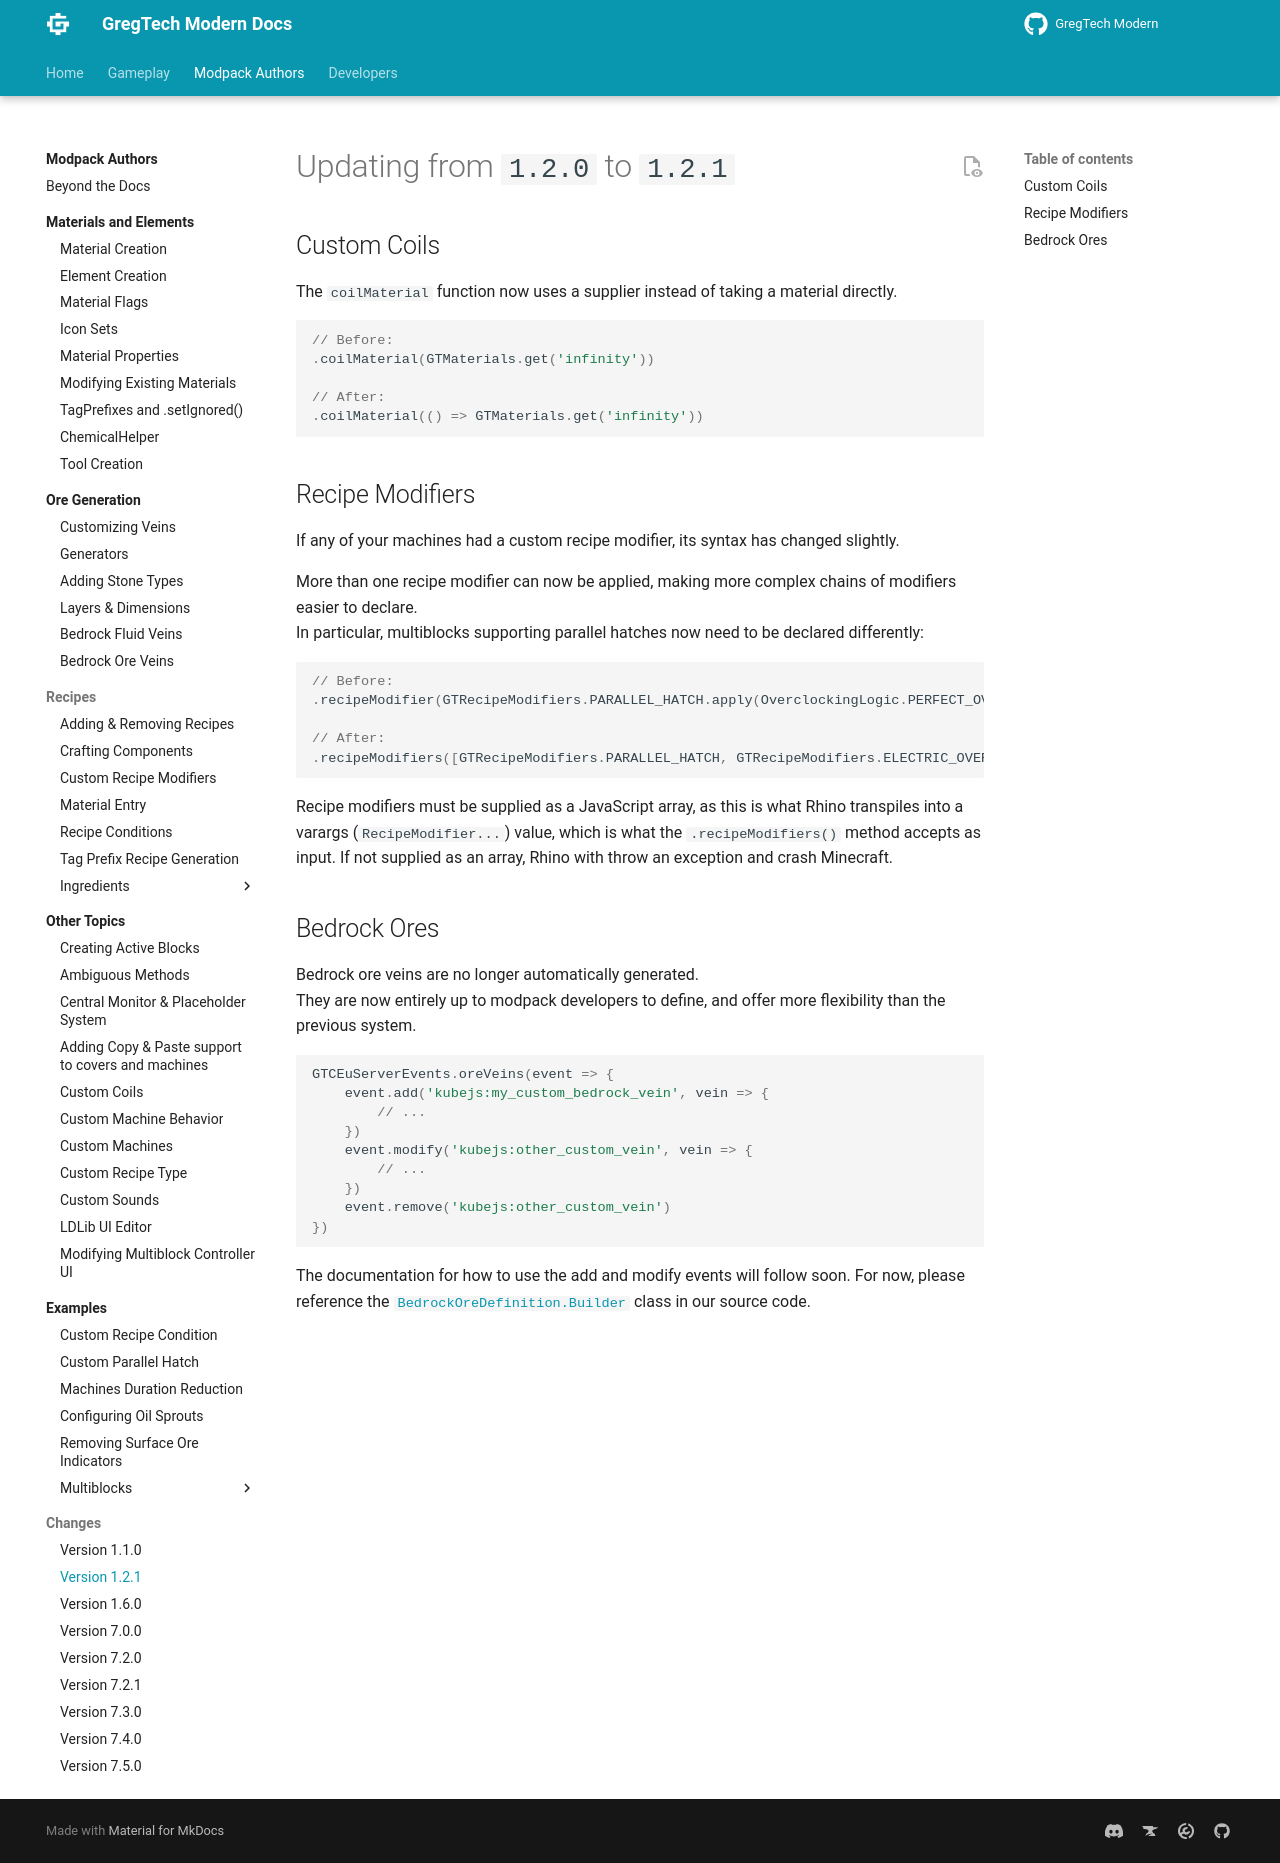

repository: randomusert-s-mods/gregtech-ceu-modern · page: 1.21/Modpacks/Changes/v1.2.1/index.html · generator: mkdocs

---
title: "Version 1.2.1"
---


# Updating from `1.2.0` to `1.2.1`


## Custom Coils

The `coilMaterial` function now uses a supplier instead of taking a material directly.

```js
// Before:
.coilMaterial(GTMaterials.get('infinity'))

// After:
.coilMaterial(() => GTMaterials.get('infinity'))
```


## Recipe Modifiers

If any of your machines had a custom recipe modifier, its syntax has changed slightly.

More than one recipe modifier can now be applied, making more complex chains of modifiers easier to declare.  
In particular, multiblocks supporting parallel hatches now need to be declared differently:

```js
// Before:
.recipeModifier(GTRecipeModifiers.PARALLEL_HATCH.apply(OverclockingLogic.PERFECT_OVERCLOCK, GTRecipeModifiers.ELECTRIC_OVERCLOCK))

// After:
.recipeModifiers([GTRecipeModifiers.PARALLEL_HATCH, GTRecipeModifiers.ELECTRIC_OVERCLOCK.apply(OverclockingLogic.PERFECT_OVERCLOCK)])
```
Recipe modifiers must be supplied as a JavaScript array, as this is what Rhino transpiles into a varargs (```RecipeModifier...```) value, which is what the ```.recipeModifiers()``` method accepts as input. If not supplied as an array, Rhino with throw an exception and crash Minecraft.

## Bedrock Ores

Bedrock ore veins are no longer automatically generated.  
They are now entirely up to modpack developers to define, and offer more flexibility than the previous system.


```js
GTCEuServerEvents.oreVeins(event => {
    event.add('kubejs:my_custom_bedrock_vein', vein => {
        // ...
    })
    event.modify('kubejs:other_custom_vein', vein => {
        // ...
    })
    event.remove('kubejs:other_custom_vein')
})
```

The documentation for how to use the add and modify events will follow soon.
For now, please reference the [`BedrockOreDefinition.Builder`](https://github.com/GregTechCEu/GregTech-Modern/blob/1.20.1/src/main/java/com/gregtechceu/gtceu/api/data/worldgen/bedrockore/BedrockOreDefinition.java#L117) class in our source code.
